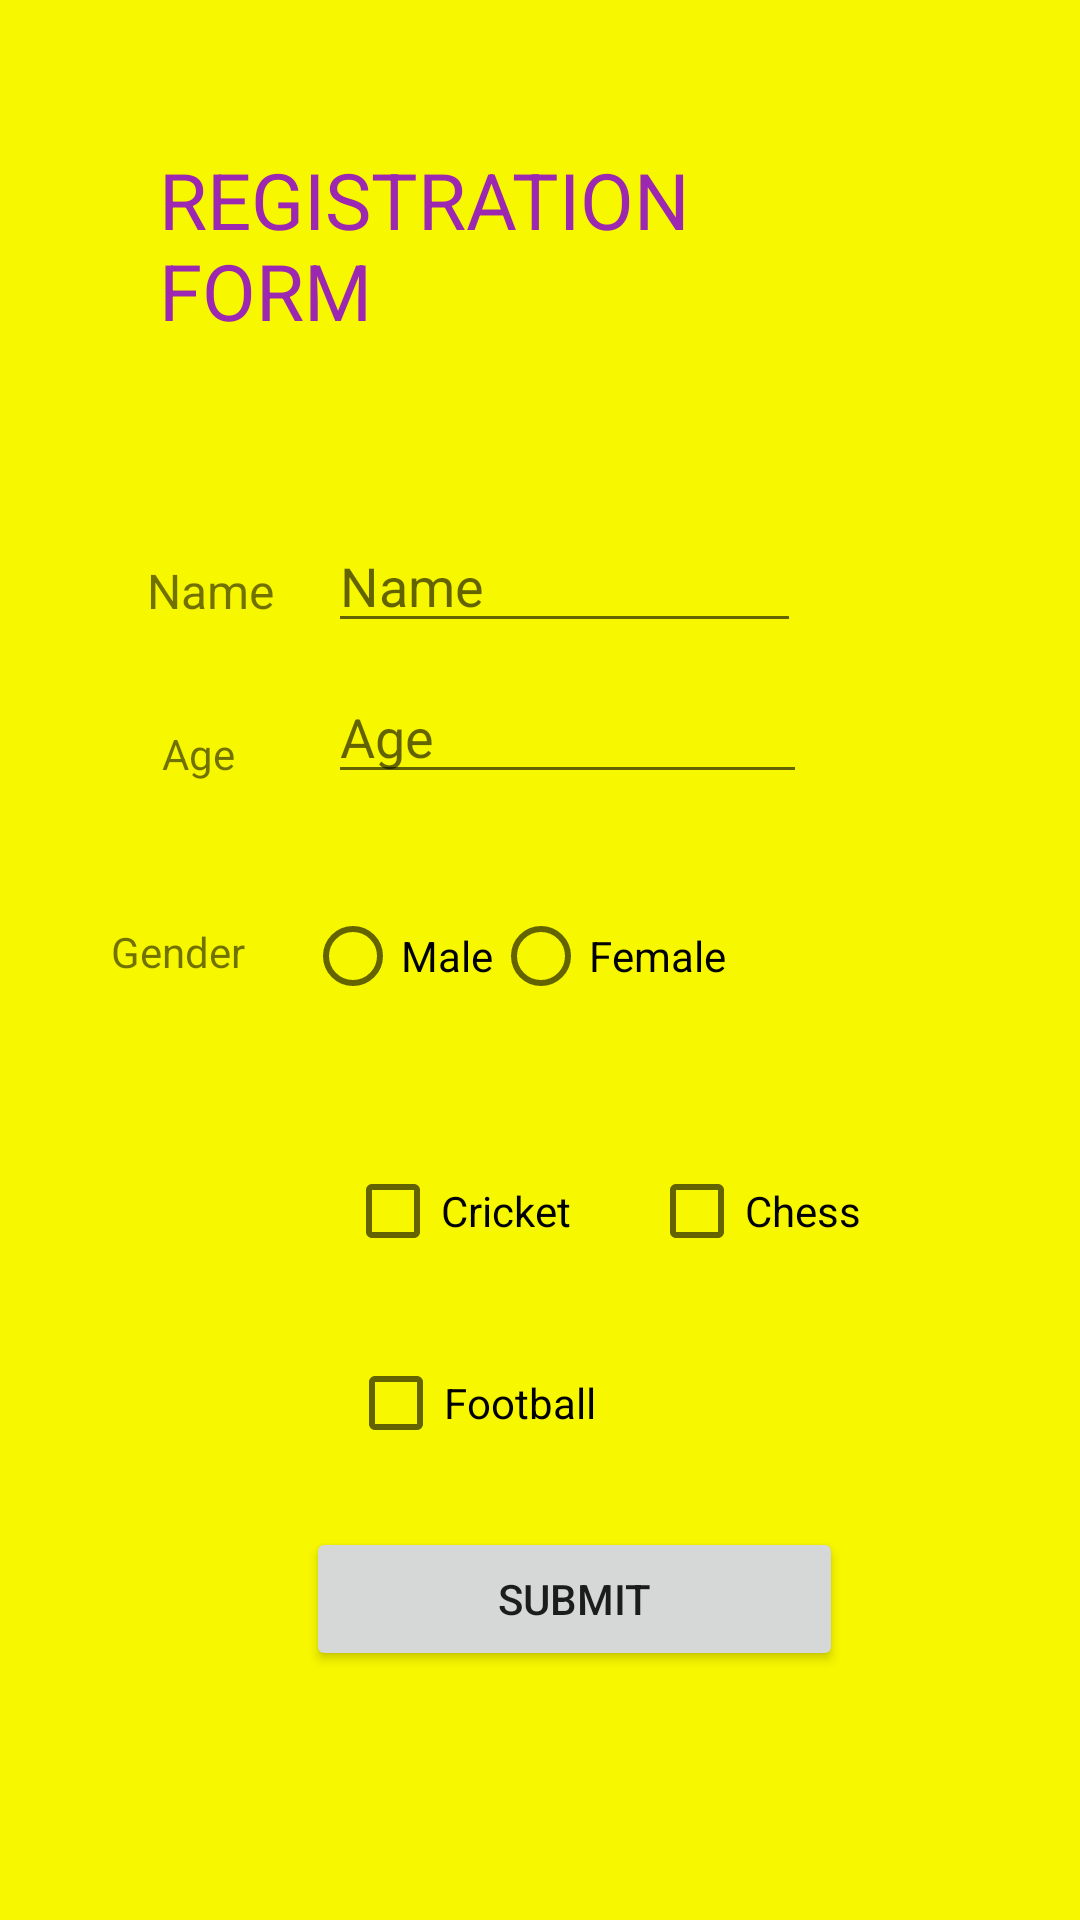

Produce the Android XML layout that renders to this screen, including the resource entries it uses.
<!-- AndroidManifest.xml: application theme Theme.Android_CA2_Set_B -->
<!-- res/layout/activity_ques2.xml -->
<?xml version="1.0" encoding="utf-8"?>
<RelativeLayout xmlns:android="http://schemas.android.com/apk/res/android"
    xmlns:app="http://schemas.android.com/apk/res-auto"
    xmlns:tools="http://schemas.android.com/tools"
    android:layout_width="match_parent"
    android:layout_height="match_parent"
    tools:context=".Ques2"
    android:background="#F7F700">


    <TextView
        android:id="@+id/textView"
        android:layout_width="wrap_content"
        android:layout_height="wrap_content"
        android:layout_alignParentStart="true"
        android:layout_alignParentTop="true"
        android:layout_alignParentEnd="true"
        android:layout_marginStart="53dp"
        android:layout_marginTop="49dp"
        android:layout_marginEnd="107dp"
        android:text="REGISTRATION FORM"
        android:textColor="#9C27B0"
        android:textSize="26sp" />

    <TextView
        android:id="@+id/text1"
        android:layout_width="wrap_content"
        android:layout_height="wrap_content"
        android:layout_alignParentStart="true"
        android:layout_alignParentTop="true"
        android:layout_marginStart="49dp"
        android:layout_marginTop="186dp"
        android:text="Name "
        android:textSize="16sp" />

    <EditText
        android:id="@+id/edittext1"
        android:layout_width="wrap_content"
        android:layout_height="wrap_content"
        android:layout_alignParentTop="true"
        android:layout_alignParentEnd="true"
        android:layout_centerHorizontal="true"
        android:layout_marginStart="14dp"
        android:layout_marginTop="173dp"
        android:layout_marginEnd="93dp"
        android:layout_toEndOf="@+id/text1"
        android:ems="10"
        android:inputType="textPersonName"
        android:hint="Name"/>

    <TextView
        android:id="@+id/text2"
        android:layout_width="wrap_content"
        android:layout_height="wrap_content"
        android:layout_below="@+id/text1"
        android:layout_alignParentStart="true"
        android:layout_marginStart="54dp"
        android:layout_marginTop="34dp"
        android:text="Age" />

    <EditText
        android:id="@+id/editText2"
        android:layout_width="wrap_content"
        android:layout_height="wrap_content"
        android:layout_below="@+id/edittext1"
        android:layout_alignParentEnd="true"
        android:layout_centerHorizontal="true"
        android:layout_marginStart="31dp"
        android:layout_marginTop="9dp"
        android:layout_marginEnd="91dp"
        android:layout_toEndOf="@+id/text2"
        android:ems="10"
        android:inputType="number"
        android:hint="Age"/>

    <TextView
        android:id="@+id/text3"
        android:layout_width="wrap_content"
        android:layout_height="wrap_content"
        android:layout_below="@+id/editText2"
        android:layout_alignParentStart="true"
        android:layout_marginStart="37dp"
        android:layout_marginTop="43dp"
        android:text="Gender" />

    <RadioGroup
        android:id="@+id/radio_group"
        android:layout_toRightOf="@id/text3"
        android:layout_below="@id/editText2"
        android:layout_marginTop="30dp"
        android:layout_marginLeft="20dp"
        android:layout_width="match_parent"
        android:layout_height="wrap_content"
        android:orientation="horizontal">
        <RadioButton
            android:id="@+id/male"
            android:layout_width="wrap_content"
            android:layout_height="wrap_content"
            android:text="Male"
            />
        <RadioButton
            android:id="@+id/female"
            android:layout_width="wrap_content"
            android:layout_height="wrap_content"
            android:text="Female"/>
    </RadioGroup>

    <TextView
        android:id="@+id/text4"
        android:layout_width="wrap_content"
        android:layout_height="wrap_content"
        android:layout_below="@+id/radio_group"
        android:layout_alignParentStart="true"
        android:layout_alignParentBottom="true"
        android:layout_marginStart="38dp"
        android:layout_marginTop="46dp"
        android:layout_marginBottom="316dp"
        android:text="Hobbies" />

    <CheckBox
        android:id="@+id/checkBox1"
        android:layout_width="wrap_content"
        android:layout_height="wrap_content"
        android:layout_below="@+id/radio_group"
        android:layout_marginStart="25dp"
        android:layout_marginTop="37dp"
        android:layout_toEndOf="@+id/text4"
        android:text="Cricket" />

    <CheckBox
        android:id="@+id/checkBox2"
        android:layout_width="wrap_content"
        android:layout_height="wrap_content"
        android:layout_below="@+id/radio_group"
        android:layout_marginStart="26dp"
        android:layout_marginTop="37dp"
        android:layout_toEndOf="@+id/checkBox1"
        android:text="Chess" />

    <CheckBox
        android:id="@+id/checkBox3"
        android:layout_width="wrap_content"
        android:layout_height="wrap_content"
        android:layout_below="@+id/checkBox1"
        android:layout_marginStart="26dp"
        android:layout_marginTop="16dp"
        android:layout_toEndOf="@+id/text4"
        android:text="Football" />

    <Button
        android:id="@+id/submitbtn"
        android:layout_width="179dp"
        android:layout_height="wrap_content"
        android:layout_alignParentStart="true"
        android:layout_alignParentBottom="true"
        android:layout_centerHorizontal="true"
        android:layout_marginStart="102dp"
        android:layout_marginBottom="83dp"
        android:text="Submit" />


</RelativeLayout>
<!-- resources referenced by this layout -->
<resources>
  <style name="Theme.Android_CA2_Set_B" parent="Theme.MaterialComponents.DayNight.DarkActionBar">
          
          <item name="colorPrimary">@color/purple_500</item>
          <item name="colorPrimaryVariant">@color/purple_700</item>
          <item name="colorOnPrimary">@color/white</item>
          
          <item name="colorSecondary">@color/teal_200</item>
          <item name="colorSecondaryVariant">@color/teal_700</item>
          <item name="colorOnSecondary">@color/black</item>
          
          <item name="android:statusBarColor" tools:targetApi="l">?attr/colorPrimaryVariant</item>
          
      </style>
  <!-- not gathered from this repository: default colours our renderer supplied (Android Studio template values) -->
  <color name="purple_500">#FF6200EE</color>
  <color name="purple_700">#FF3700B3</color>
  <color name="teal_200">#FF03DAC5</color>
  <color name="teal_700">#FF018786</color>
  <color name="black">#FF000000</color>
  <color name="white">#FFFFFFFF</color>
</resources>
